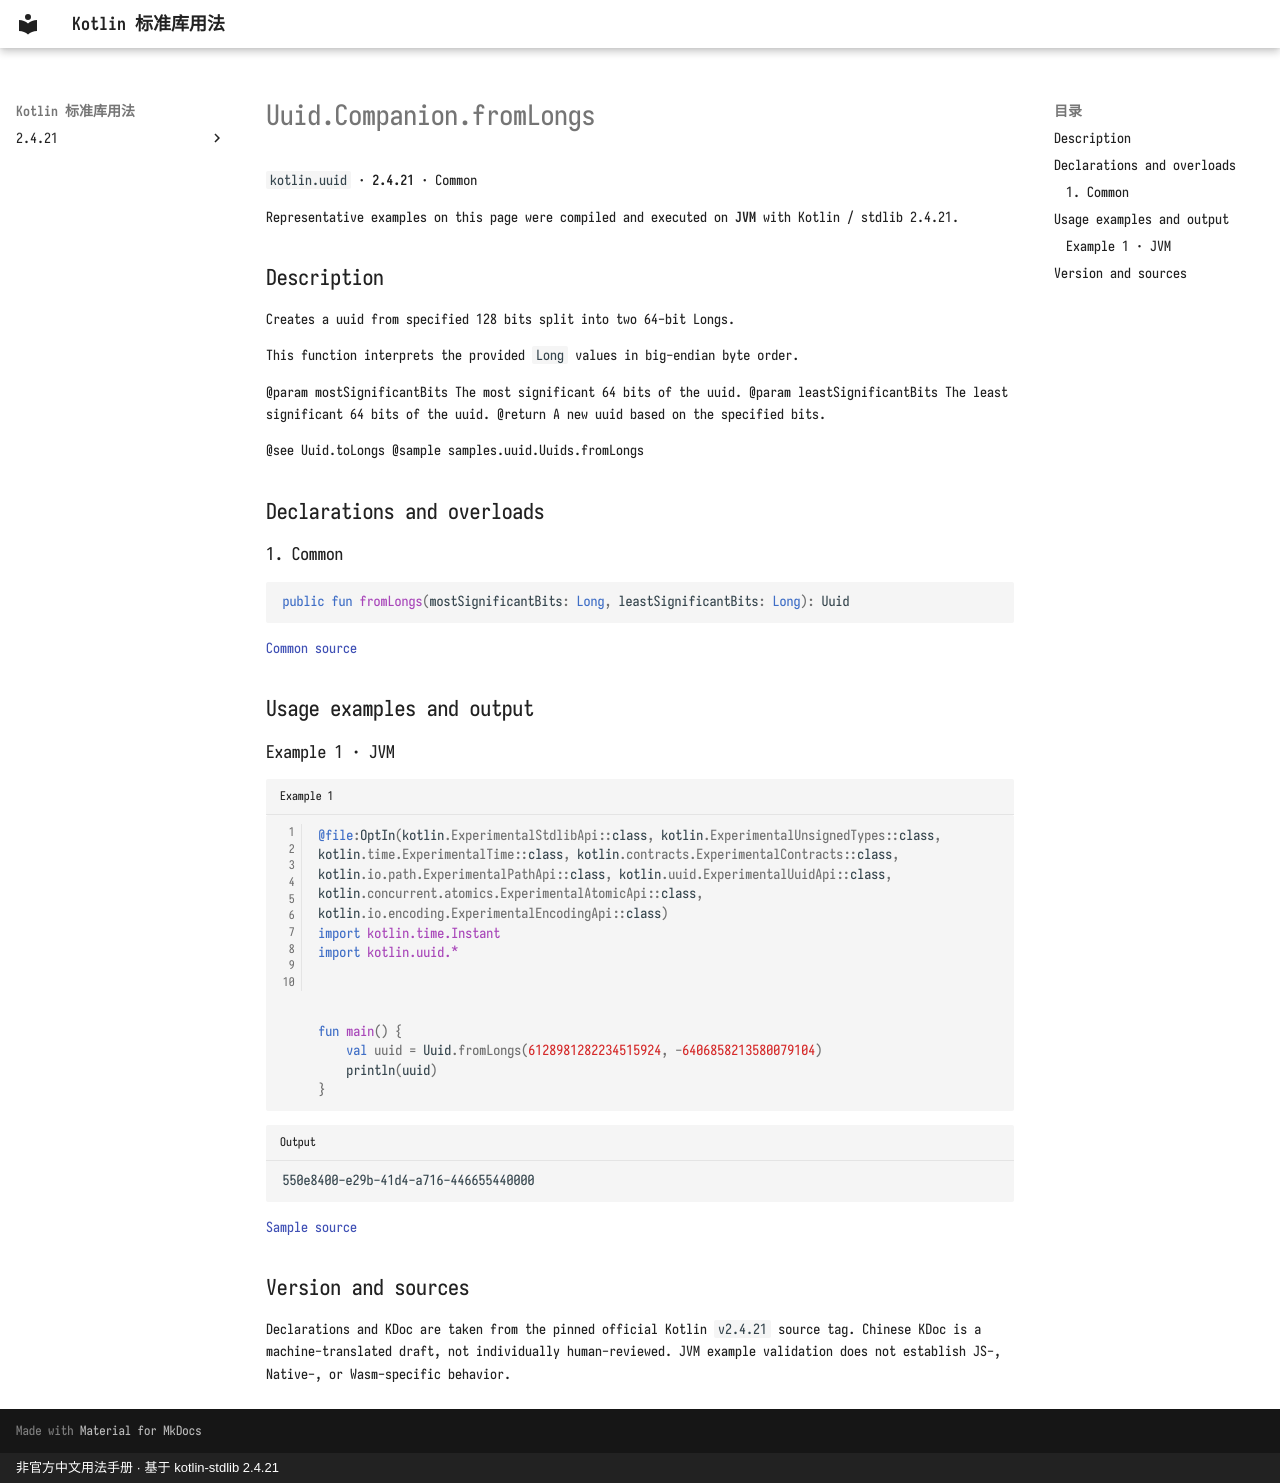

repository: oooooooko/kotlin-stdlib-docs · page: en/api/kotlin.uuid/uuid-companion-fromlongs--86cc500c/index.html · generator: mkdocs · copyright: 非官方中文用法手册 · 基于 kotlin-stdlib 2.4.21

# Uuid.Companion.fromLongs

`kotlin.uuid` · **2.4.21** · Common

Representative examples on this page were compiled and executed on **JVM** with Kotlin / stdlib 2.4.21.

## Description

Creates a uuid from specified 128 bits split into two 64-bit Longs.

This function interprets the provided `Long` values in big-endian byte order.

@param mostSignificantBits The most significant 64 bits of the uuid.
@param leastSignificantBits The least significant 64 bits of the uuid.
@return A new uuid based on the specified bits.

@see Uuid.toLongs
@sample samples.uuid.Uuids.fromLongs

## Declarations and overloads

### 1. Common

```kotlin
public fun fromLongs(mostSignificantBits: Long, leastSignificantBits: Long): Uuid
```

[Common source](https://github.com/JetBrains/kotlin/blob/v2.4.21/libraries/stdlib/src/kotlin/uuid/Uuid.kt#L302)

## Usage examples and output

### Example 1 · JVM

```kotlin title="Example 1" linenums="1"
@file:OptIn(kotlin.ExperimentalStdlibApi::class, kotlin.ExperimentalUnsignedTypes::class, kotlin.time.ExperimentalTime::class, kotlin.contracts.ExperimentalContracts::class, kotlin.io.path.ExperimentalPathApi::class, kotlin.uuid.ExperimentalUuidApi::class, kotlin.concurrent.atomics.ExperimentalAtomicApi::class, kotlin.io.encoding.ExperimentalEncodingApi::class)
import kotlin.time.Instant
import kotlin.uuid.*



fun main() {
    val uuid = Uuid.fromLongs(6128981282234515924, -6406858213580079104)
    println(uuid)
}
```

```text title="Output"
550e8400-e29b-41d4-a716-446655440000
```

[Sample source](https://github.com/JetBrains/kotlin/blob/v2.4.21/libraries/stdlib/samples/test/samples/uuid/uuid.kt#L134)

## Version and sources

Declarations and KDoc are taken from the pinned official Kotlin `v2.4.21` source tag. Chinese KDoc is a machine-translated draft, not individually human-reviewed. JVM example validation does not establish JS-, Native-, or Wasm-specific behavior.
